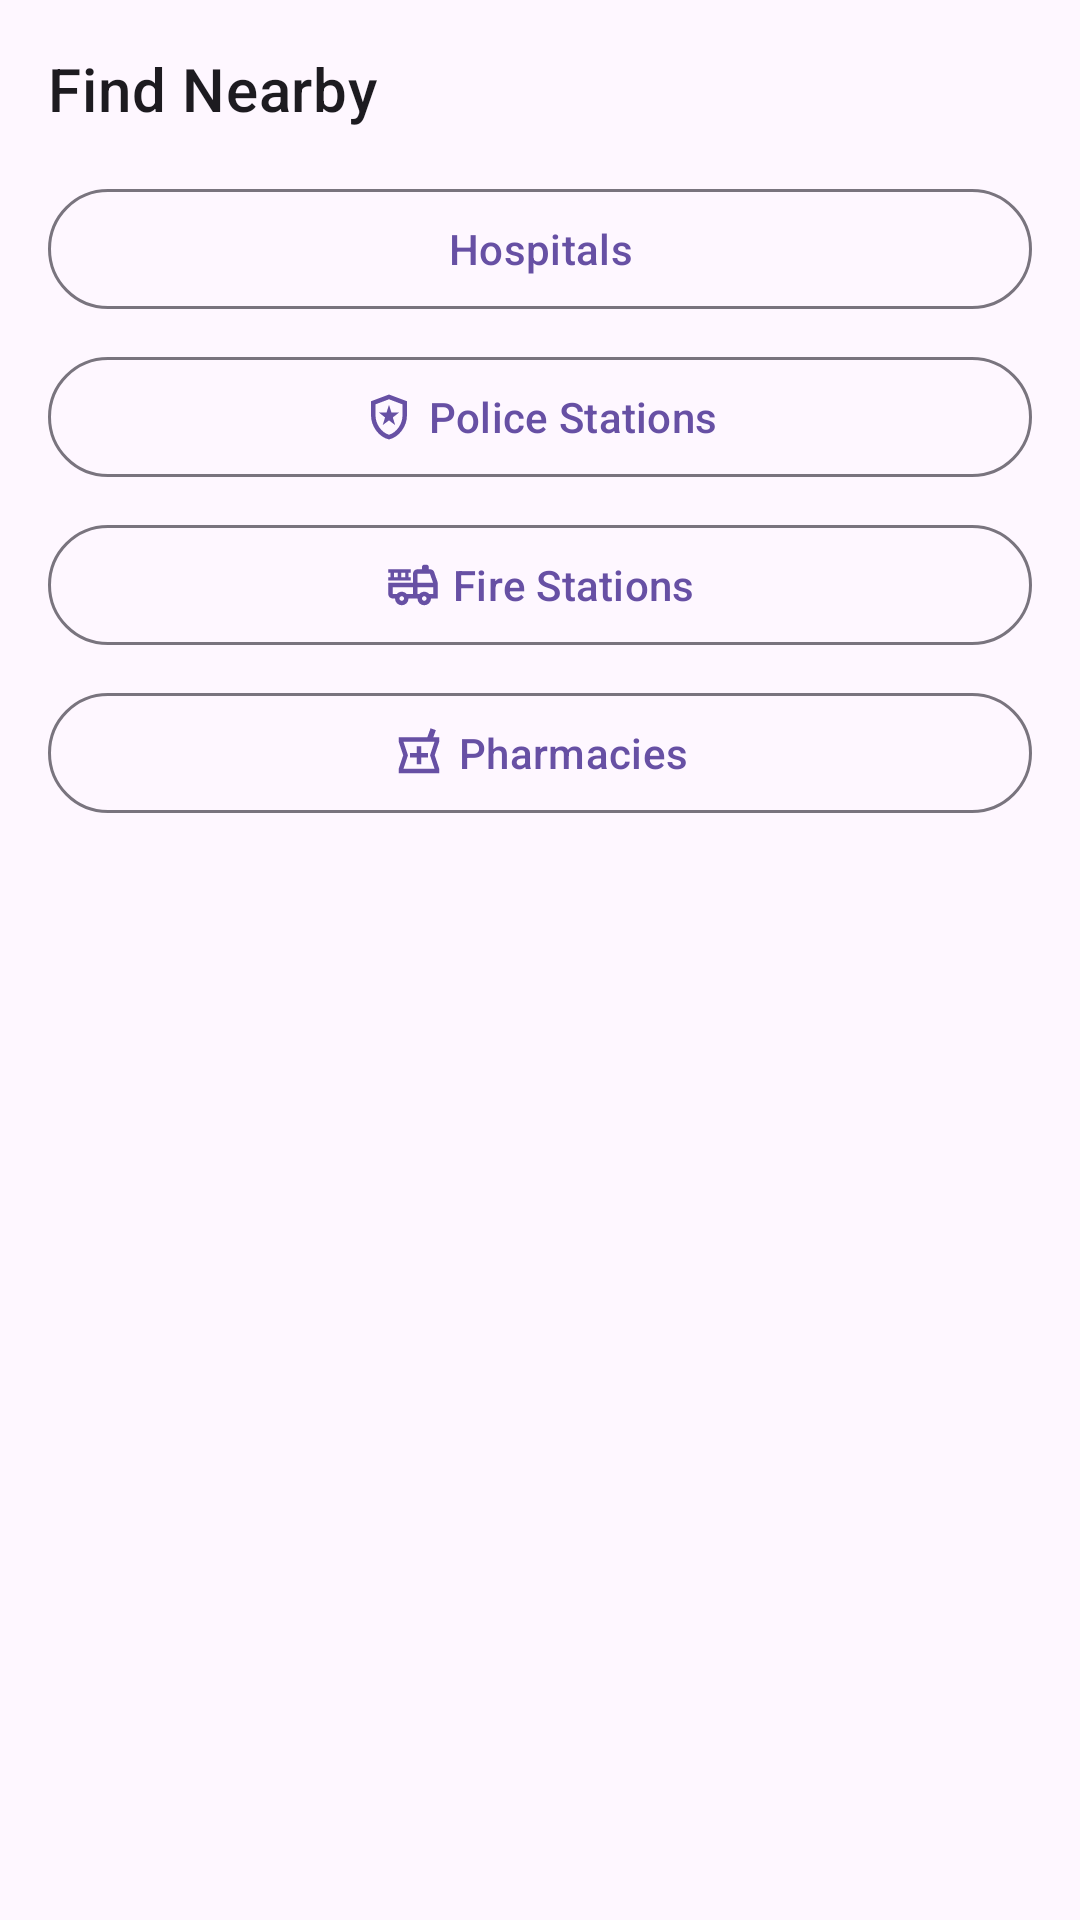

Write the Android layout XML for this screen, with the resource values it uses.
<!-- AndroidManifest.xml: application theme Theme.EmergecyApp2 -->
<!-- res/layout/bottom_sheet_places.xml -->
<?xml version="1.0" encoding="utf-8"?>
<LinearLayout xmlns:android="http://schemas.android.com/apk/res/android"
    xmlns:app="http://schemas.android.com/apk/res-auto"
    android:layout_width="match_parent"
    android:layout_height="wrap_content"
    android:orientation="vertical"
    android:padding="16dp">

    <TextView
        android:layout_width="wrap_content"
        android:layout_height="wrap_content"
        android:text="Find Nearby"
        android:textAppearance="?attr/textAppearanceHeadline6"
        android:layout_marginBottom="16dp"/>

    <com.google.android.material.button.MaterialButton
        android:id="@+id/sheetFindHospitalButton"
        style="?attr/materialButtonOutlinedStyle"
        android:layout_width="match_parent"
        android:layout_height="wrap_content"
        android:text="Hospitals"
        app:icon="@drawable/ic_local_hospital"
        app:iconGravity="textStart" />

    <com.google.android.material.button.MaterialButton
        android:id="@+id/sheetFindPoliceButton"
        style="?attr/materialButtonOutlinedStyle"
        android:layout_width="match_parent"
        android:layout_height="wrap_content"
        android:layout_marginTop="8dp"
        android:text="Police Stations"
        app:icon="@drawable/ic_local_police"
        app:iconGravity="textStart" />

    <com.google.android.material.button.MaterialButton
        android:id="@+id/sheetFindFireStationButton"
        style="?attr/materialButtonOutlinedStyle"
        android:layout_width="match_parent"
        android:layout_height="wrap_content"
        android:layout_marginTop="8dp"
        android:text="Fire Stations"
        app:icon="@drawable/ic_fire_truck"
        app:iconGravity="textStart" />

    <com.google.android.material.button.MaterialButton
        android:id="@+id/sheetFindPharmacyButton"
        style="?attr/materialButtonOutlinedStyle"
        android:layout_width="match_parent"
        android:layout_height="wrap_content"
        android:layout_marginTop="8dp"
        android:text="Pharmacies"
        app:icon="@drawable/ic_local_pharmacy"
        app:iconGravity="textStart" />

</LinearLayout>
<!-- resources referenced by this layout -->
<resources>
  <!-- drawable ic_fire_truck (drawable) -->
  <vector xmlns:android="http://schemas.android.com/apk/res/android" android:autoMirrored="true" android:height="24dp" android:tint="#000000" android:viewportHeight="960" android:viewportWidth="960" android:width="24dp">
        
      <path android:fillColor="@android:color/white" android:pathData="M280,840Q230,840 195,805Q160,770 160,720L120,720Q87,720 63.5,696.5Q40,673 40,640L40,440L480,440L480,280Q480,247 503.5,223.5Q527,200 560,200L640,200L640,160Q640,143 651.5,131.5Q663,120 680,120L720,120Q737,120 748.5,131.5Q760,143 760,160L760,200L782,200Q808,200 829,215Q850,230 858,255L916,427Q918,433 919,439.5Q920,446 920,453L920,720L800,720Q800,770 765,805Q730,840 680,840Q630,840 595,805Q560,770 560,720L400,720Q400,770 365,805Q330,840 280,840ZM280,760Q297,760 308.5,748.5Q320,737 320,720Q320,703 308.5,691.5Q297,680 280,680Q263,680 251.5,691.5Q240,703 240,720Q240,737 251.5,748.5Q263,760 280,760ZM680,760Q697,760 708.5,748.5Q720,737 720,720Q720,703 708.5,691.5Q697,680 680,680Q663,680 651.5,691.5Q640,703 640,720Q640,737 651.5,748.5Q663,760 680,760ZM120,520L120,640Q120,640 120,640Q120,640 120,640L191,640Q208,621 231,610.5Q254,600 280,600Q306,600 329,610.5Q352,621 369,640L480,640L480,520L120,520ZM560,640L591,640Q608,621 631,610.5Q654,600 680,600Q706,600 729,610.5Q752,621 769,640L840,640L840,520L560,520L560,640ZM560,440L836,440L782,280Q782,280 782,280Q782,280 782,280L560,280Q560,280 560,280Q560,280 560,280L560,440ZM40,400L40,340L80,340L80,260L40,260L40,200L440,200L440,260L400,260L400,340L440,340L440,400L40,400ZM140,340L210,340L210,260L140,260L140,340ZM270,340L340,340L340,260L270,260L270,340ZM480,520L480,520L369,520Q352,520 329,520Q306,520 280,520Q254,520 231,520Q208,520 191,520L120,520Q120,520 120,520Q120,520 120,520L120,520L480,520ZM560,520L840,520L840,520L769,520Q752,520 729,520Q706,520 680,520Q654,520 631,520Q608,520 591,520L560,520Z"/>
      
  </vector>
  <!-- drawable ic_local_pharmacy (drawable) -->
  <vector xmlns:android="http://schemas.android.com/apk/res/android" android:height="24dp" android:tint="#000000" android:viewportHeight="960" android:viewportWidth="960" android:width="24dp">
        
      <path android:fillColor="@android:color/white" android:pathData="M120,840L120,760L200,520L120,280L120,200L628,200L686,40L780,74L734,200L840,200L840,280L760,520L840,760L840,840L120,840ZM440,680L520,680L520,560L640,560L640,480L520,480L520,360L440,360L440,480L320,480L320,560L440,560L440,680ZM204,760L756,760L676,520L756,280L204,280L284,520L204,760ZM480,520L480,520L480,520L480,520L480,520L480,520Z"/>
      
  </vector>
  <!-- drawable ic_local_police (drawable) -->
  <vector xmlns:android="http://schemas.android.com/apk/res/android" android:height="24dp" android:tint="#000000" android:viewportHeight="960" android:viewportWidth="960" android:width="24dp">
        
      <path android:fillColor="@android:color/white" android:pathData="M368,624L480,540L590,624L548,488L660,400L524,400L480,264L436,400L300,400L410,488L368,624ZM480,880Q341,845 250.5,720.5Q160,596 160,444L160,200L480,80L800,200L800,444Q800,596 709.5,720.5Q619,845 480,880ZM480,796Q584,763 652,664Q720,565 720,444L720,255L480,165L240,255L240,444Q240,565 308,664Q376,763 480,796ZM480,480Q480,480 480,480Q480,480 480,480L480,480L480,480L480,480L480,480Q480,480 480,480Q480,480 480,480Z"/>
      
  </vector>
  <style name="Theme.EmergecyApp2" parent="Base.Theme.EmergecyApp2" />
  <style name="Base.Theme.EmergecyApp2" parent="Theme.Material3.DayNight.NoActionBar">
          
          
      </style>
</resources>
